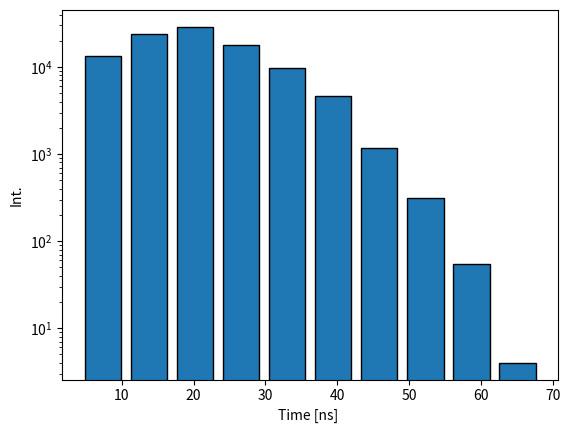

This chart was generated by the following Python code:
import numpy as np
import matplotlib.pyplot as plt
import math 
import random
import time

def FD_bins_n(x):
    """returns the number of histogram bins for x dataset according to the Freedman-Diacons rule"""
    median = np.median(x)

    Q1 = x[x<median]
    Q3 = x[x>median]

    q1 = np.median(Q1)
    q3 = np.median(Q3)

    iqr = q3 - q1

    #histogram bins width according Freedmen Diacons rule
    bin_width = 2 * iqr * (len(x) ** (-1/3))

    #calculating number of bins with rounding
    bins = round((x.max() - x.min()) / bin_width)

    return bins

def Rice_bins_n(x):
    """returns the number of histogram bins for x dataset according to the Riece rule"""
    n = len(x)
    bins = math.ceil(2*n**(1/3))

    return bins

start = time.perf_counter_ns()

random.seed(100)
number = 100000;
emissions = np.array([]);

time_of_integration = 100;

tau = 200

for i in range(number-1):
    for s in range(time_of_integration):

        lamb = (1/tau)*s
        chance = random.uniform(0,1)
        if chance <= lamb:
            emissions = np.append(emissions, s)
            break;


print(np.sort(emissions))

bins = FD_bins_n(emissions)

print(bins)

plt.hist(emissions, bins=10, rwidth=0.8, log = True, align='right', edgecolor='black')

plt.ylabel("Int.")
plt.xlabel("Time [ns] ")
plt.draw()
end = time.perf_counter_ns()

print((end - start)*10**(-9))

plt.show()




